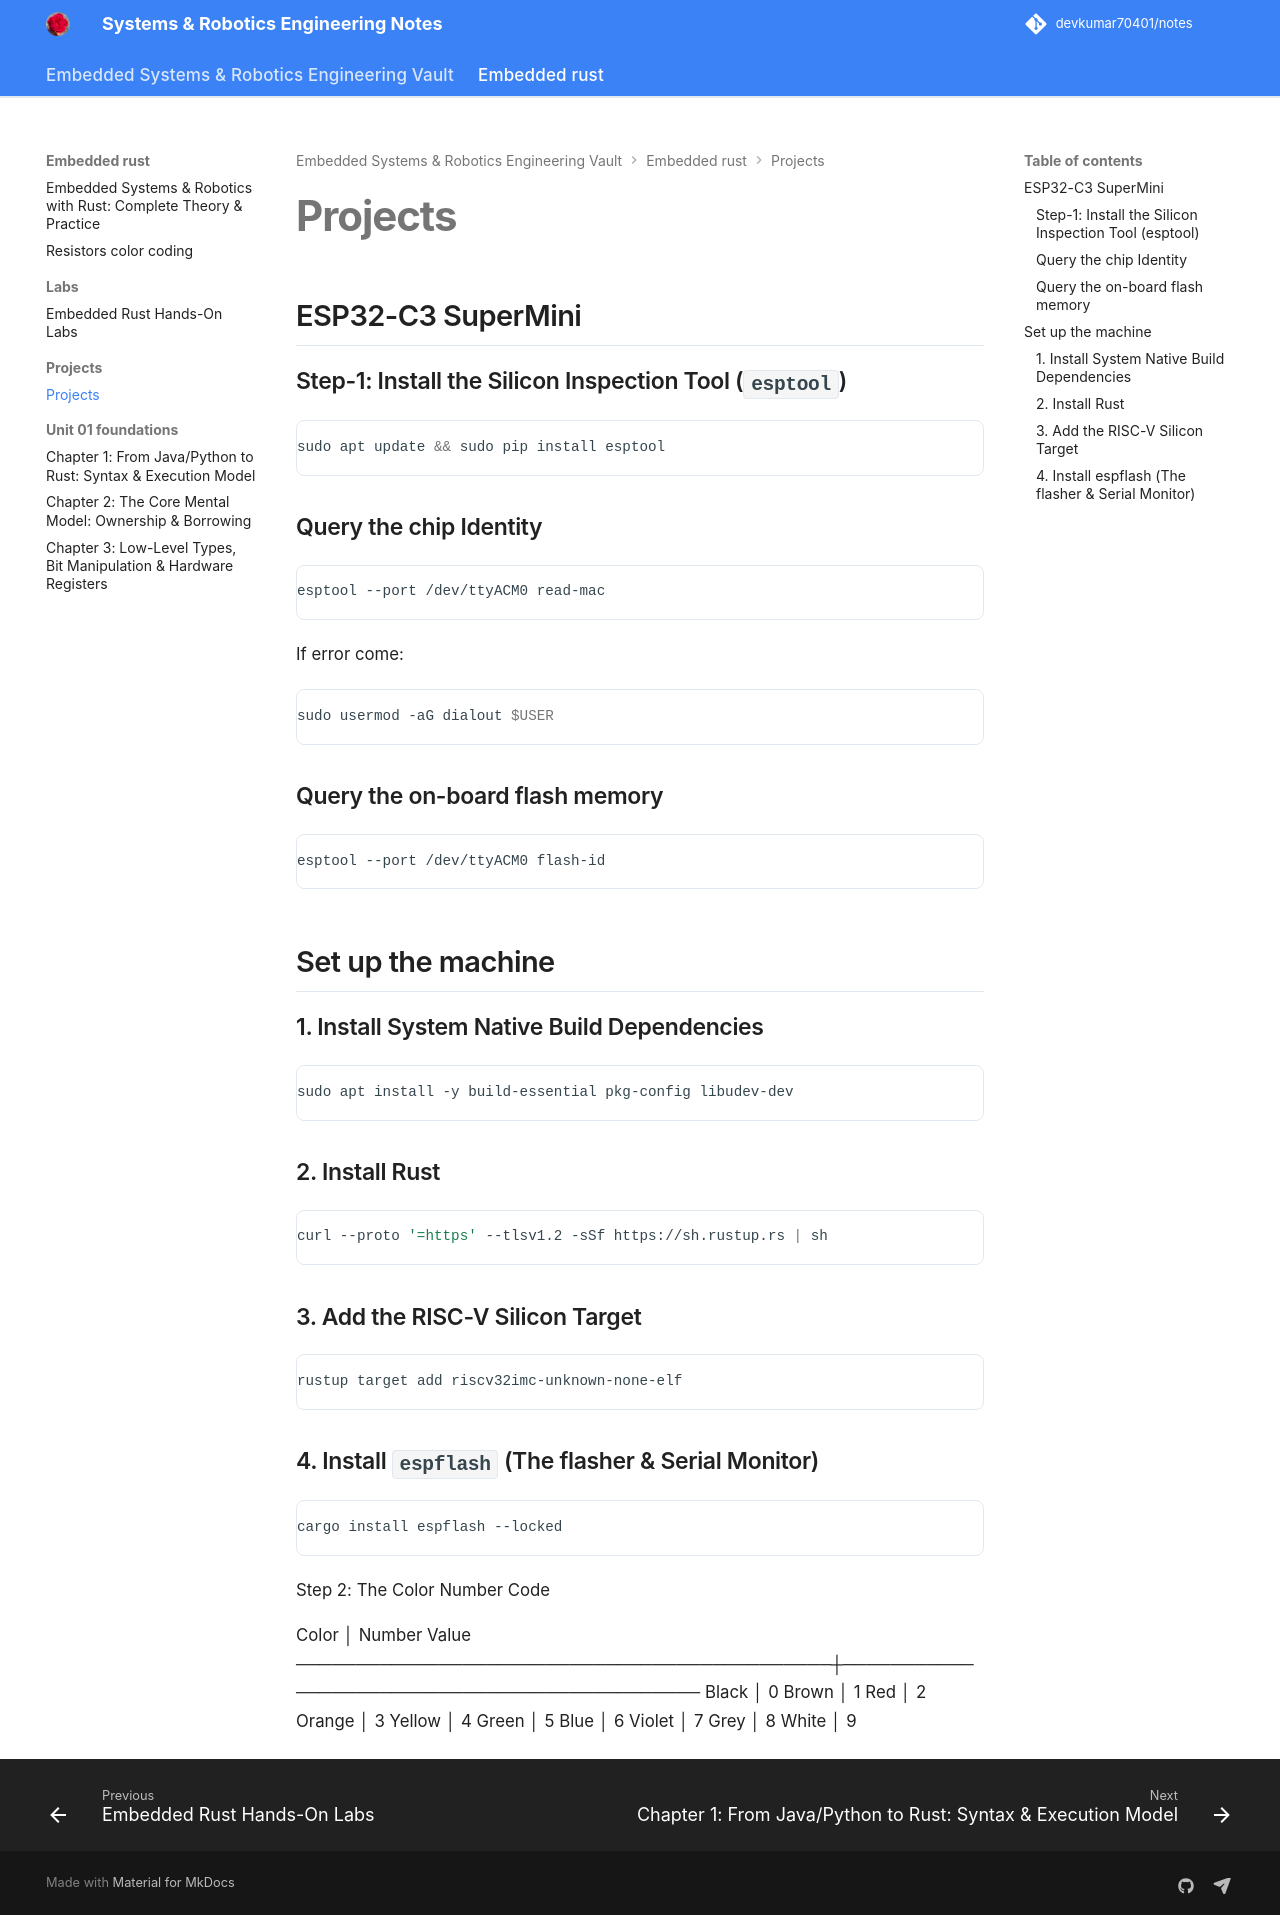

repository: devkumar70401/notes · page: embedded_rust/projects/projects/index.html · generator: mkdocs

# **Projects**

## ESP32-C3 SuperMini

### Step-1: Install the Silicon Inspection Tool (`esptool`)

```bash
sudo apt update && sudo pip install esptool
```

### Query the chip Identity

```bash
esptool --port /dev/ttyACM0 read-mac
```

If error come:
```bash
sudo usermod -aG dialout $USER
```

### Query the on-board flash memory

```bash
esptool --port /dev/ttyACM0 flash-id
```

## Set up the machine 

### 1. Install System Native Build Dependencies

```bash
sudo apt install -y build-essential pkg-config libudev-dev
```

### 2. Install Rust

```bash
curl --proto '=https' --tlsv1.2 -sSf https://sh.rustup.rs | sh
```

### 3. Add the RISC-V Silicon Target 

```bash
rustup target add riscv32imc-unknown-none-elf
```

### 4. Install `espflash` (The flasher & Serial Monitor)

```bash
cargo install espflash --locked
```



Step 2: The Color Number Code
  
   Color                                       │                Number Value
  ─────────────────────────────────────────────┼─────────────────────────────────────────────
   Black                                       │                      0
   Brown                                       │                      1
   Red                                         │                      2
   Orange                                      │                      3
   Yellow                                      │                      4
   Green                                       │                      5
   Blue                                        │                      6
   Violet                                      │                      7
   Grey                                        │                      8
   White                                       │                      9
